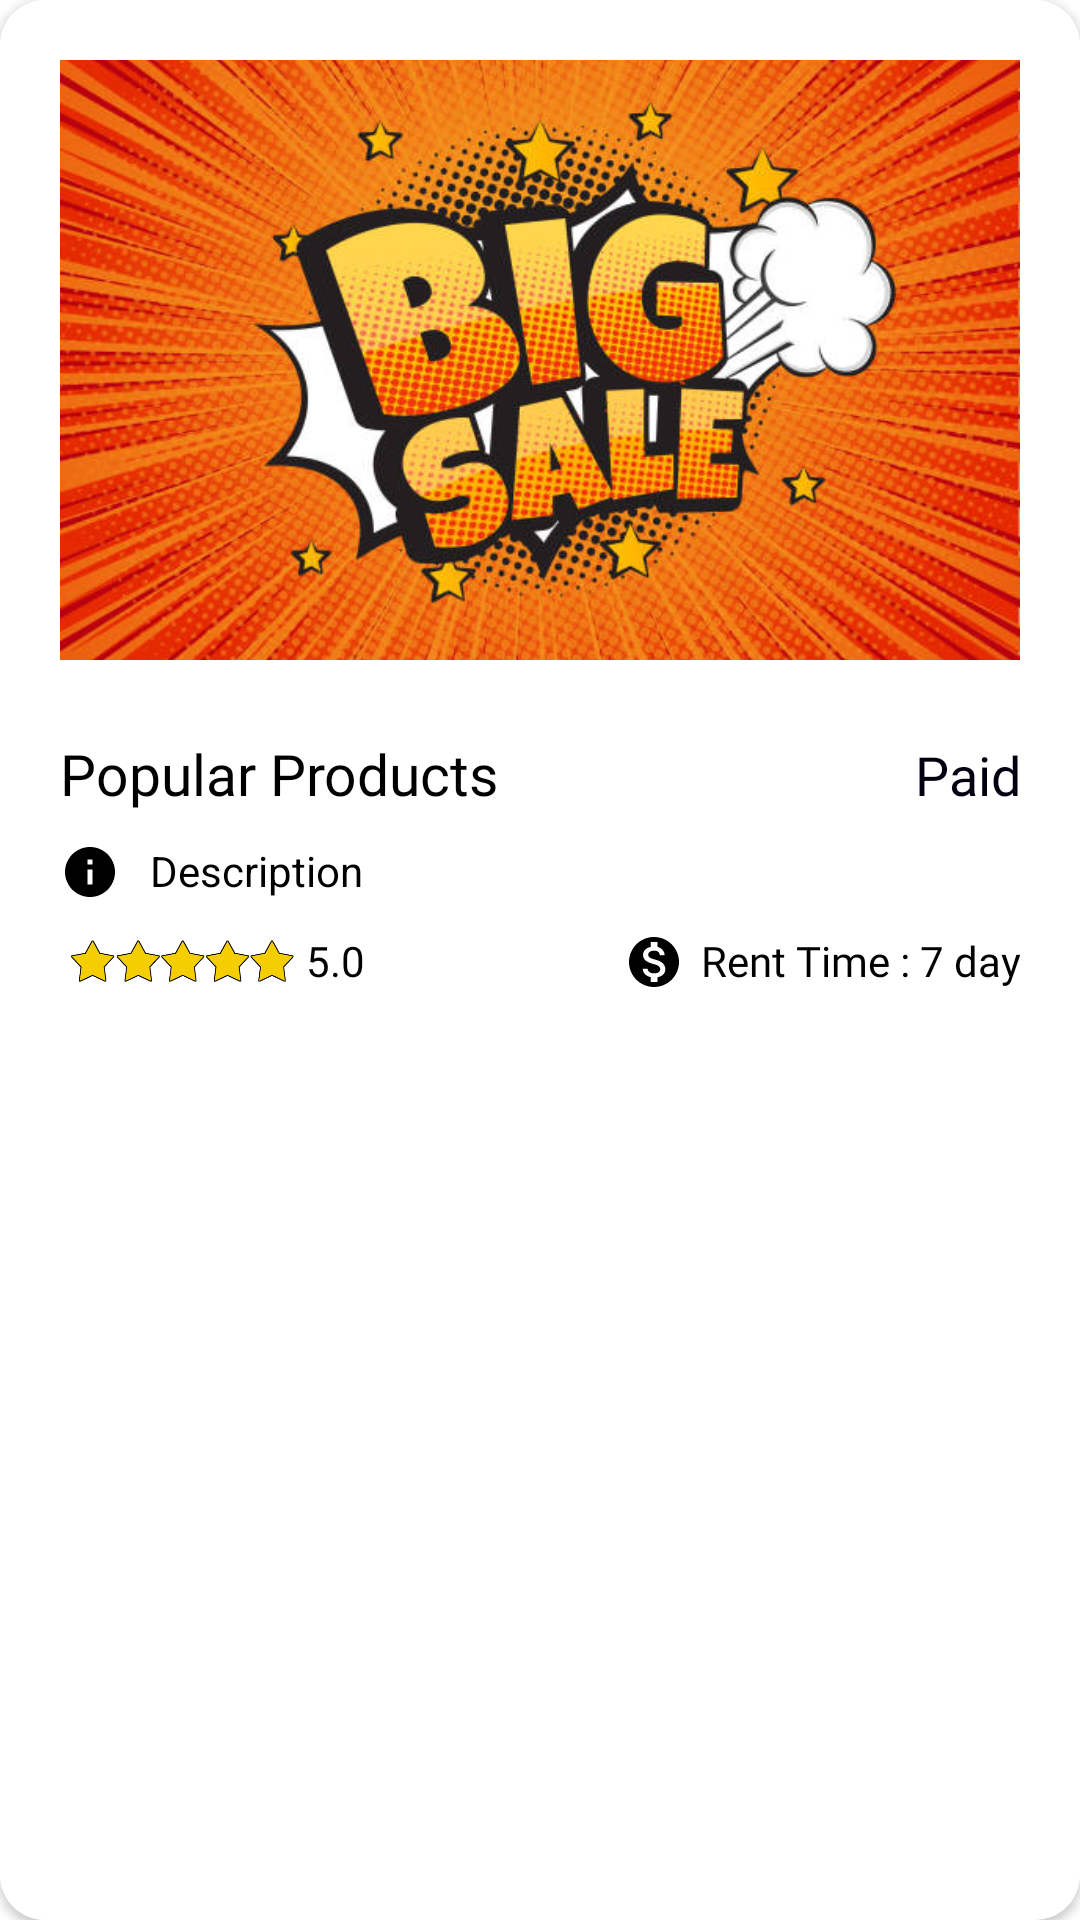

Layout XML and referenced resources for this Android screen:
<!-- AndroidManifest.xml: application theme Theme.RentIT -->
<!-- res/layout/product_list.xml -->
<?xml version="1.0" encoding="utf-8"?>
<androidx.cardview.widget.CardView xmlns:android="http://schemas.android.com/apk/res/android"
    android:layout_width="match_parent"
    android:layout_height="wrap_content"
    xmlns:app="http://schemas.android.com/apk/res-auto"
    android:layout_margin="10dp"
    android:background="@color/white"
    app:cardCornerRadius="15dp">

    <LinearLayout
        android:layout_width="match_parent"
        android:layout_height="match_parent"
        android:orientation="vertical"
        android:background="#ffffff"
        android:padding="20dp">


        <ImageView
            android:id="@+id/user_image"
            android:layout_width="match_parent"
            android:layout_height="200dp"
            android:src="@mipmap/sale"
            android:scaleType="centerCrop"
            app:riv_corner_radius="15dp"
            />
        <LinearLayout
            android:layout_width="match_parent"
            android:layout_height="wrap_content"
            android:paddingTop="10dp">

            <TextView
                android:id="@+id/user_name"
                android:layout_width="200dp"
                android:layout_height="wrap_content"
                android:fontFamily="@font/opensans"
                android:drawableLeft="@drawable/ic_baseline_local_grocery_store_24"
                android:drawablePadding="10dp"
                android:paddingTop="15dp"
                android:drawableTint="@color/black"
                android:text="Popular Products"
                android:textColor="@color/black"
                android:textSize="19sp" />

            <TextView
                android:id="@+id/user_type"
                android:layout_width="match_parent"
                android:layout_height="wrap_content"
                android:paddingLeft="68dp"
                android:drawableLeft="@drawable/ic_baseline_payments_24"
                android:drawableTint="@color/black"
                android:fontFamily="@font/opensans"
                android:gravity="end"
                android:text="Paid"
                android:textColor="#00000f"
                android:textSize="18sp" />

        </LinearLayout>


        <TextView
            android:id="@+id/user_des"
            android:layout_width="190dp"
            android:layout_height="wrap_content"
            android:ellipsize="end"
            android:textColor="@color/black"
            android:paddingTop="10dp"
            android:maxLines="1"
            android:singleLine="true"

            android:drawableLeft="@drawable/ic_baseline_info_241"
            android:drawablePadding="10dp"
            android:text="Description" />

        <LinearLayout
            android:layout_width="match_parent"
            android:layout_height="wrap_content"
            android:paddingTop="5dp"
            android:orientation="horizontal">

            <ImageView
                android:layout_width="80dp"
                android:layout_height="30dp"
                android:layout_margin="-5dp"

                android:src="@drawable/rating" />

            <TextView
                android:id="@+id/user_rating"
                android:layout_width="103dp"
                android:layout_height="19dp"
                android:layout_marginTop="5dp"
                android:layout_weight="1"
                android:fontFamily="@font/opensans"
                android:textSize="14dp"
                android:paddingLeft="2dp"
                android:text="5.0"
                android:textColor="@color/black" />

            <TextView
                android:id="@+id/user_price_address"
                android:layout_width="wrap_content"
                android:layout_height="wrap_content"
                android:layout_marginTop="5dp"
                android:layout_weight="1"
                android:fontFamily="@font/opensans"
                android:gravity="end"
                android:drawableLeft="@drawable/ic_baseline_monetization_on_241"
                android:drawablePadding="0dp"
                android:text="Rent Time : 7 day"
                android:textColor="@color/black" />


        </LinearLayout>

    </LinearLayout>




</androidx.cardview.widget.CardView>
<!-- resources referenced by this layout -->
<resources>
  <!-- drawable ic_baseline_info_241 (drawable) -->
  <vector android:height="20dp" android:tint="#000000"
      android:viewportHeight="24" android:viewportWidth="24"
      android:width="20dp" xmlns:android="http://schemas.android.com/apk/res/android">
      <path android:fillColor="@android:color/white" android:pathData="M12,2C6.48,2 2,6.48 2,12s4.48,10 10,10 10,-4.48 10,-10S17.52,2 12,2zM13,17h-2v-6h2v6zM13,9h-2L11,7h2v2z"/>
  </vector>
  <!-- drawable ic_baseline_monetization_on_241 (drawable) -->
  <vector android:height="20dp" android:tint="#000000"
      android:viewportHeight="24" android:viewportWidth="24"
      android:width="20dp" xmlns:android="http://schemas.android.com/apk/res/android">
      <path android:fillColor="@android:color/white" android:pathData="M12,2C6.48,2 2,6.48 2,12s4.48,10 10,10 10,-4.48 10,-10S17.52,2 12,2zM13.41,18.09L13.41,20h-2.67v-1.93c-1.71,-0.36 -3.16,-1.46 -3.27,-3.4h1.96c0.1,1.05 0.82,1.87 2.65,1.87 1.96,0 2.4,-0.98 2.4,-1.59 0,-0.83 -0.44,-1.61 -2.67,-2.14 -2.48,-0.6 -4.18,-1.62 -4.18,-3.67 0,-1.72 1.39,-2.84 3.11,-3.21L10.74,4h2.67v1.95c1.86,0.45 2.79,1.86 2.85,3.39L14.3,9.34c-0.05,-1.11 -0.64,-1.87 -2.22,-1.87 -1.5,0 -2.4,0.68 -2.4,1.64 0,0.84 0.65,1.39 2.67,1.91s4.18,1.39 4.18,3.91c-0.01,1.83 -1.38,2.83 -3.12,3.16z"/>
  </vector>
  <!-- drawable rating: png bitmap (drawable-v24, 20252 bytes) -->
  <!-- mipmap sale: jpg bitmap (mipmap-xhdpi, 86260 bytes) -->
  <style name="Theme.RentIT" parent="Theme.MaterialComponents.DayNight.DarkActionBar">
          
          <item name="colorPrimary">@color/purple_500</item>
          <item name="colorPrimaryVariant">@color/purple_700</item>
          <item name="colorOnPrimary">@color/white</item>
          
          <item name="colorSecondary">@color/teal_200</item>
          <item name="colorSecondaryVariant">@color/teal_700</item>
          <item name="colorOnSecondary">@color/black</item>
          
          <item name="android:statusBarColor">?attr/colorPrimaryVariant</item>
          
      </style>
  <!-- not gathered from this repository: default colours our renderer supplied (Android Studio template values) -->
  <color name="purple_500">#FF6200EE</color>
  <color name="purple_700">#FF3700B3</color>
  <color name="teal_200">#FF03DAC5</color>
  <color name="teal_700">#FF018786</color>
  <color name="black">#FF000000</color>
  <color name="white">#FFFFFFFF</color>
</resources>
